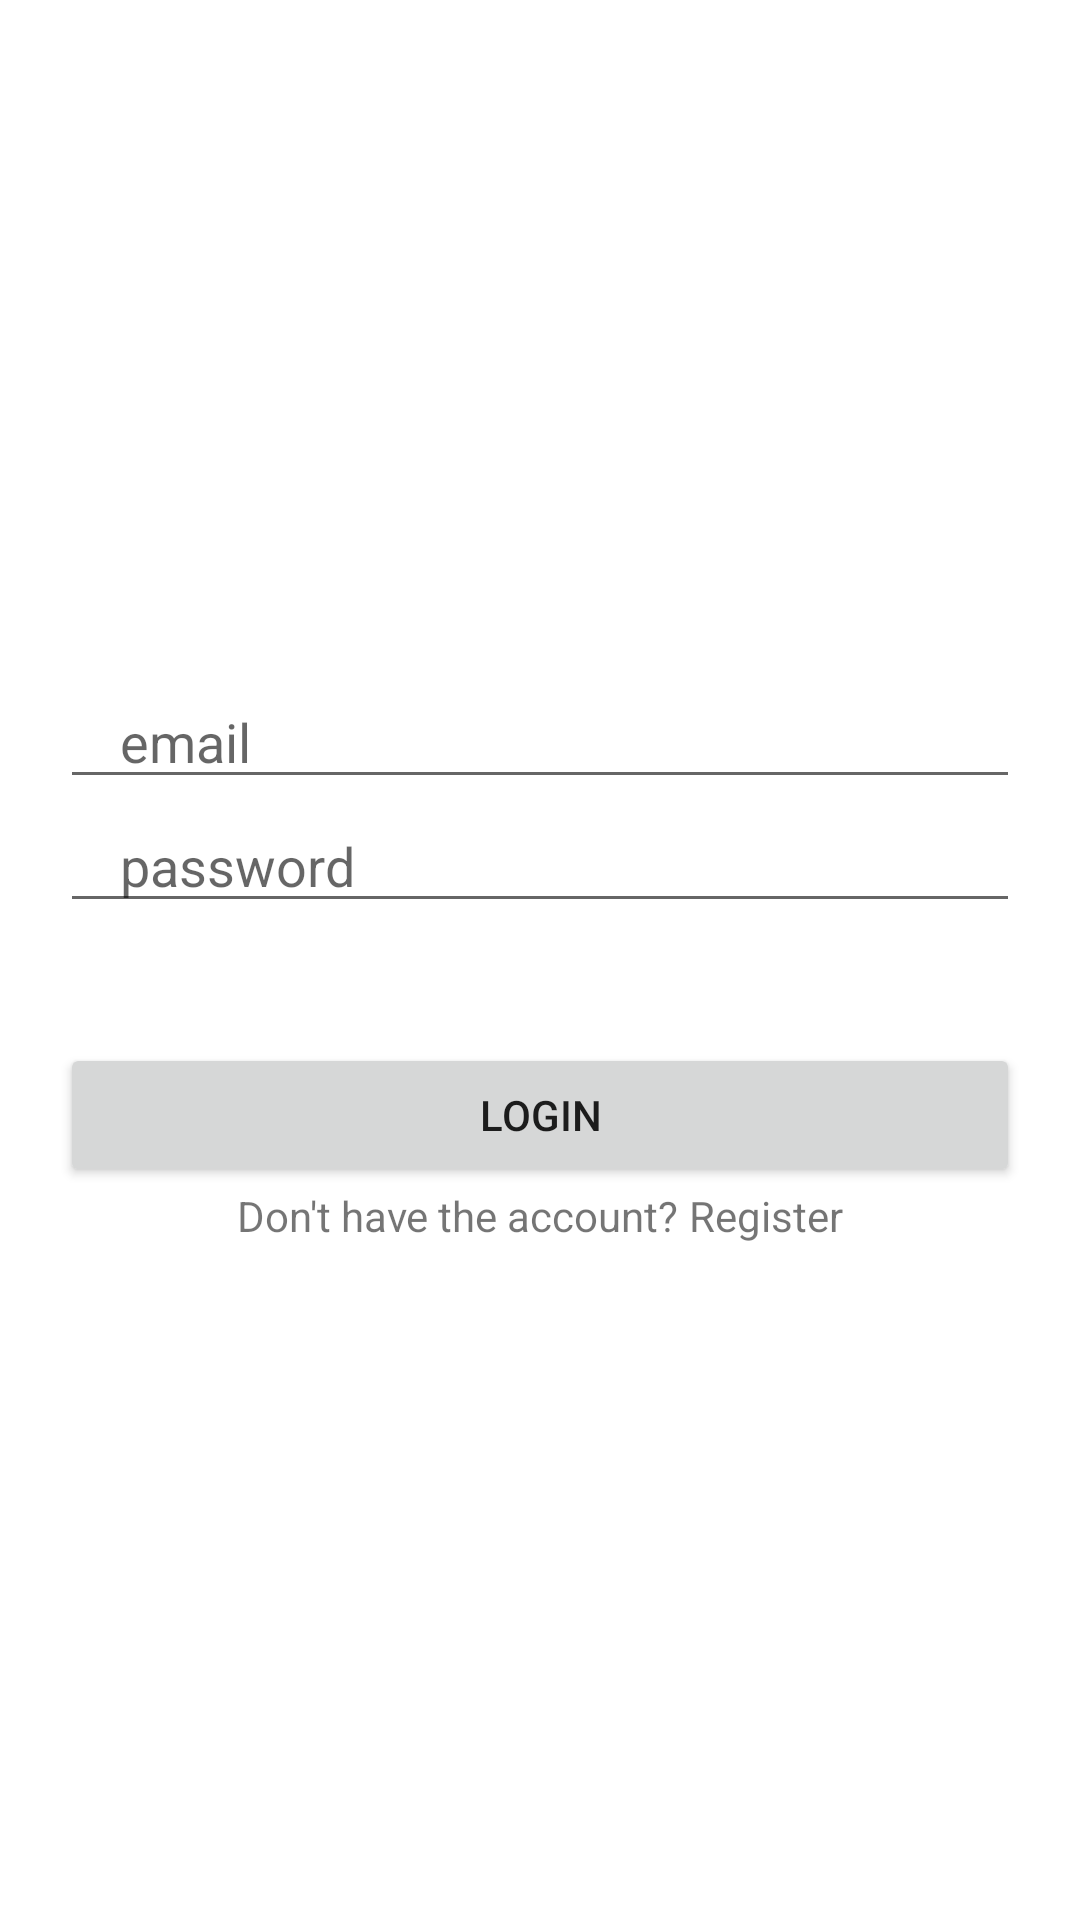

Produce the Android XML layout that renders to this screen, including the resource entries it uses.
<!-- AndroidManifest.xml: application theme Theme.SplitExpenses -->
<!-- res/layout/activity_login.xml -->
<?xml version="1.0" encoding="utf-8"?>
<LinearLayout xmlns:android="http://schemas.android.com/apk/res/android"
    xmlns:app="http://schemas.android.com/apk/res-auto"
    xmlns:tools="http://schemas.android.com/tools"
    android:layout_width="match_parent"
    android:layout_height="match_parent"
    android:orientation="vertical"
    android:gravity="center"
    tools:context=".Login">

    <EditText
        android:layout_width="match_parent"
        android:layout_height="wrap_content"
        android:layout_gravity="center"
        android:id="@+id/email"
        android:inputType="textEmailAddress"
        android:hint="email"
        android:maxLines="1"
        android:layout_marginStart ="20dp"
        android:layout_marginEnd ="20dp"
        android:paddingStart ="20dp"
        android:paddingEnd ="0dp"
        />

    <EditText
        android:layout_width="match_parent"
        android:layout_height="wrap_content"
        android:layout_gravity="center"
        android:id="@+id/password"
        android:inputType="textPassword"
        android:hint="password"
        android:maxLines="1"
        android:layout_marginStart ="20dp"
        android:layout_marginEnd ="20dp"
        android:paddingStart ="20dp"
        android:paddingEnd ="0dp"
        />

    <androidx.appcompat.widget.AppCompatButton
        android:layout_width="match_parent"
        android:layout_height="wrap_content"
        android:layout_gravity="center"
        android:layout_marginStart ="20dp"
        android:layout_marginEnd ="20dp"
        android:layout_marginTop ="40dp"
        android:text="Login"
        android:id="@+id/login_button"
        />

    <LinearLayout 
        android:layout_height="wrap_content"
        android:layout_width="wrap_content"
        android:orientation="horizontal"
        android:layout_gravity="center">
        <TextView
            android:layout_height="wrap_content"
            android:layout_width="wrap_content"
            android:text="Don't have the account? ">
        </TextView>
        <TextView
            android:layout_height="wrap_content"
            android:layout_width="wrap_content"
            android:id="@+id/register_text"
            android:text="Register">
        </TextView>
        
    </LinearLayout>

</LinearLayout>
<!-- resources referenced by this layout -->
<resources>
  <style name="Theme.SplitExpenses" parent="Base.Theme.SplitExpenses" />
  <style name="Base.Theme.SplitExpenses" parent="Theme.MaterialComponents.DayNight.DarkActionBar">
          
          
      </style>
</resources>
